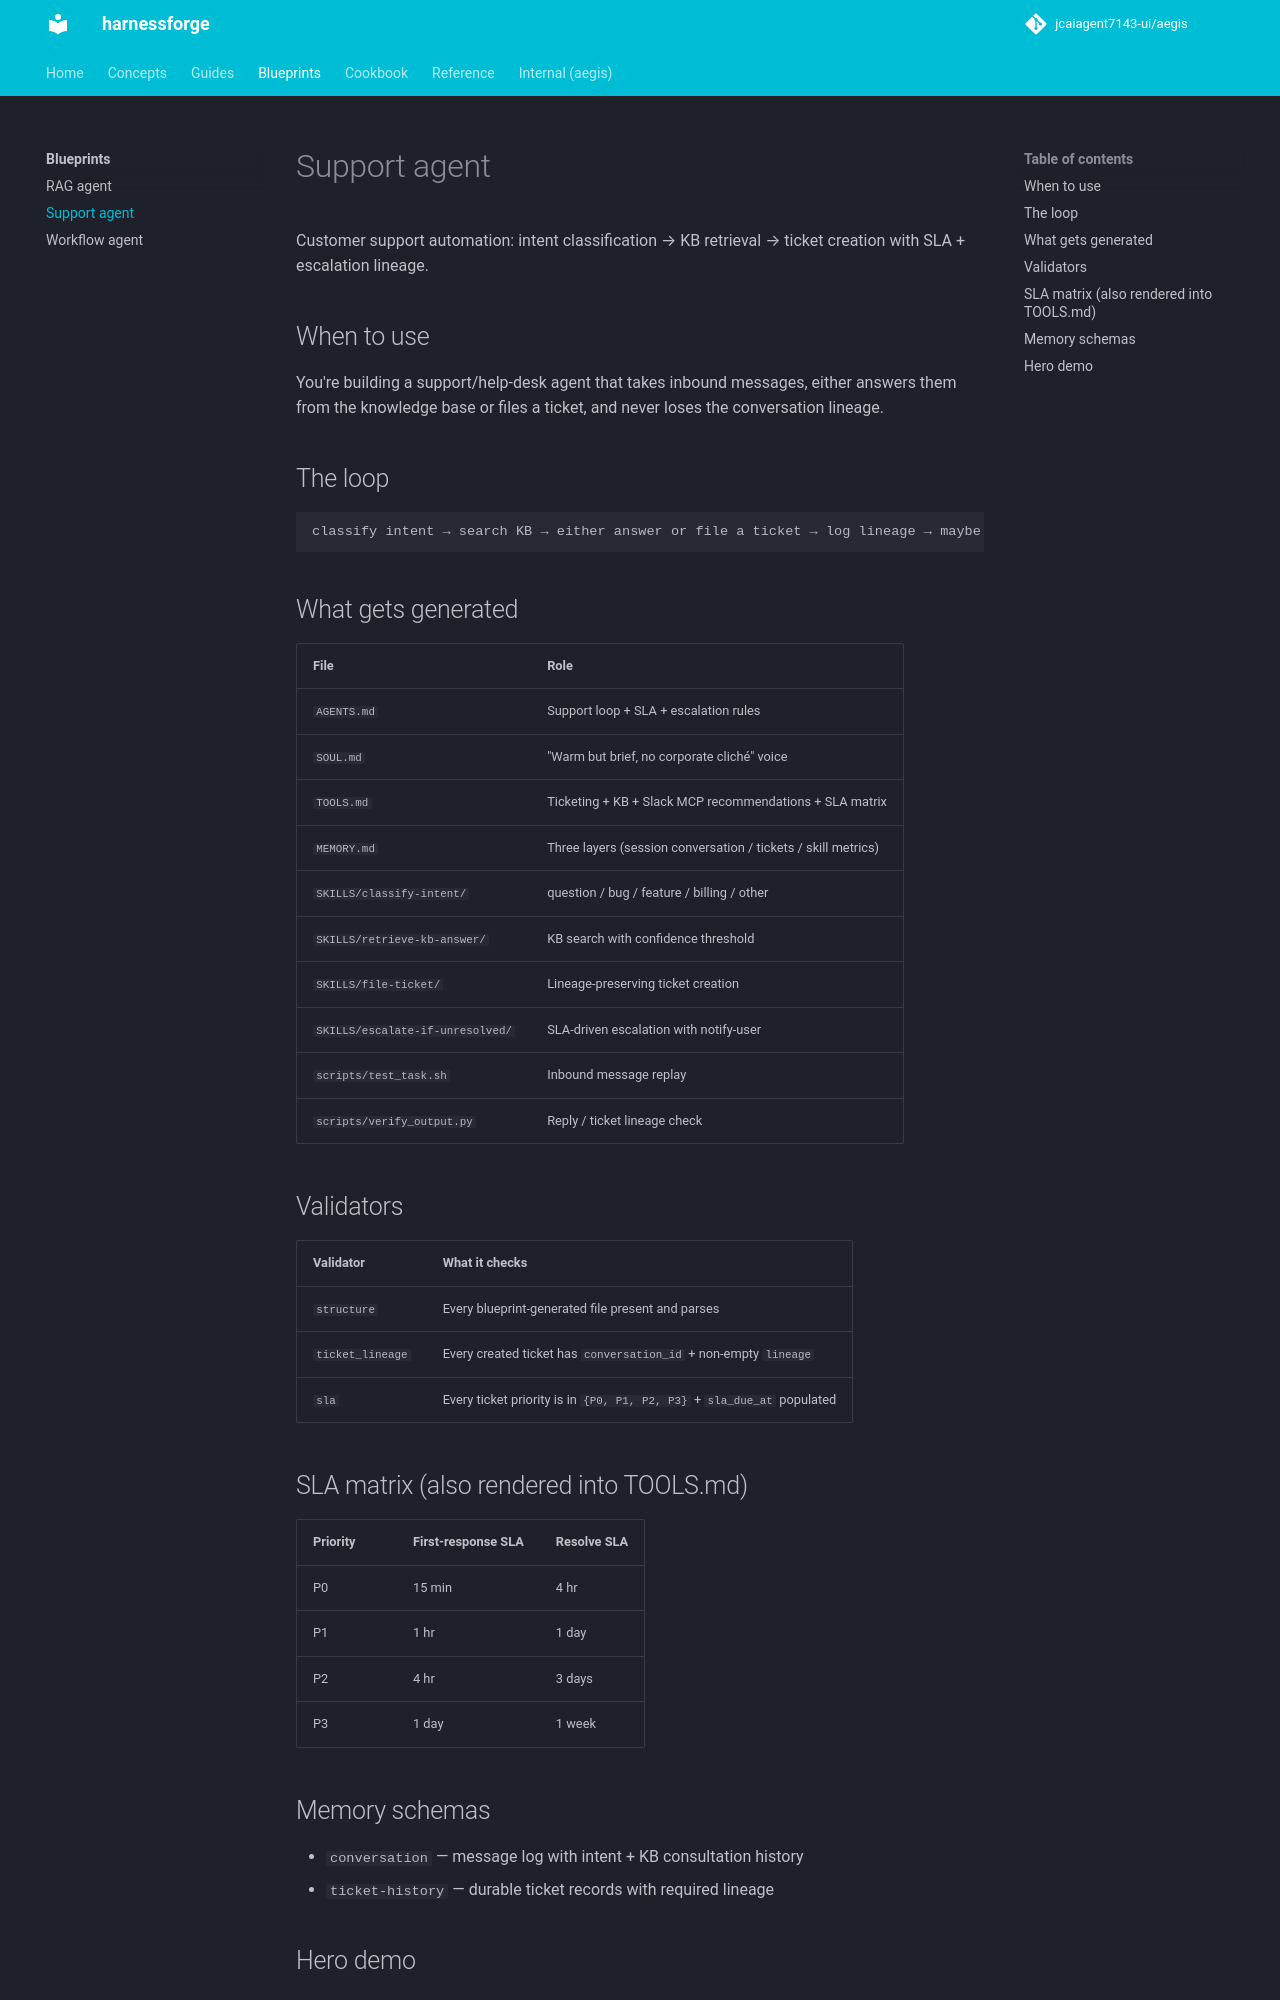

repository: jcaiagent7143-ui/harnessforge · page: blueprints/support-agent/index.html · generator: mkdocs

# Support agent

Customer support automation: intent classification → KB retrieval → ticket creation with SLA + escalation lineage.

## When to use

You're building a support/help-desk agent that takes inbound messages,
either answers them from the knowledge base or files a ticket, and
never loses the conversation lineage.

## The loop

```
classify intent → search KB → either answer or file a ticket → log lineage → maybe escalate
```

## What gets generated

| File | Role |
|---|---|
| `AGENTS.md` | Support loop + SLA + escalation rules |
| `SOUL.md` | "Warm but brief, no corporate cliché" voice |
| `TOOLS.md` | Ticketing + KB + Slack MCP recommendations + SLA matrix |
| `MEMORY.md` | Three layers (session conversation / tickets / skill metrics) |
| `SKILLS/classify-intent/` | question / bug / feature / billing / other |
| `SKILLS/retrieve-kb-answer/` | KB search with confidence threshold |
| `SKILLS/file-ticket/` | Lineage-preserving ticket creation |
| `SKILLS/escalate-if-unresolved/` | SLA-driven escalation with notify-user |
| `scripts/test_task.sh` | Inbound message replay |
| `scripts/verify_output.py` | Reply / ticket lineage check |

## Validators

| Validator | What it checks |
|---|---|
| `structure` | Every blueprint-generated file present and parses |
| `ticket_lineage` | Every created ticket has `conversation_id` + non-empty `lineage` |
| `sla` | Every ticket priority is in `{P0, P1, P2, P3}` + `sla_due_at` populated |

## SLA matrix (also rendered into TOOLS.md)

| Priority | First-response SLA | Resolve SLA |
|----------|--------------------|-------------|
| P0       | 15 min             | 4 hr        |
| P1       | 1 hr               | 1 day       |
| P2       | 4 hr               | 3 days      |
| P3       | 1 day              | 1 week      |

## Memory schemas

- `conversation` — message log with intent + KB consultation history
- `ticket-history` — durable ticket records with required lineage
